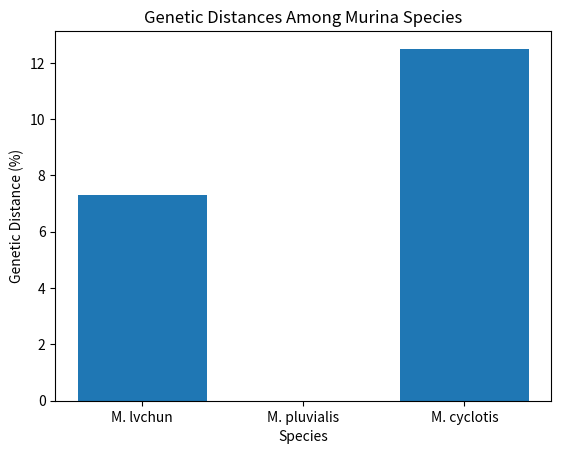

The matplotlib source for this figure:
import pandas as pd
import matplotlib.pyplot as plt

distance_data = {'Species': ['M. lvchun', 'M. pluvialis', 'M. cyclotis'], 'Genetic Distance': [7.3, 0, 12.5]}
df = pd.DataFrame(distance_data)

plt.bar(df['Species'], df['Genetic Distance'])
plt.title('Genetic Distances Among Murina Species')
plt.xlabel('Species')
plt.ylabel('Genetic Distance (%)')
plt.show()

# Further analysis can be added here.